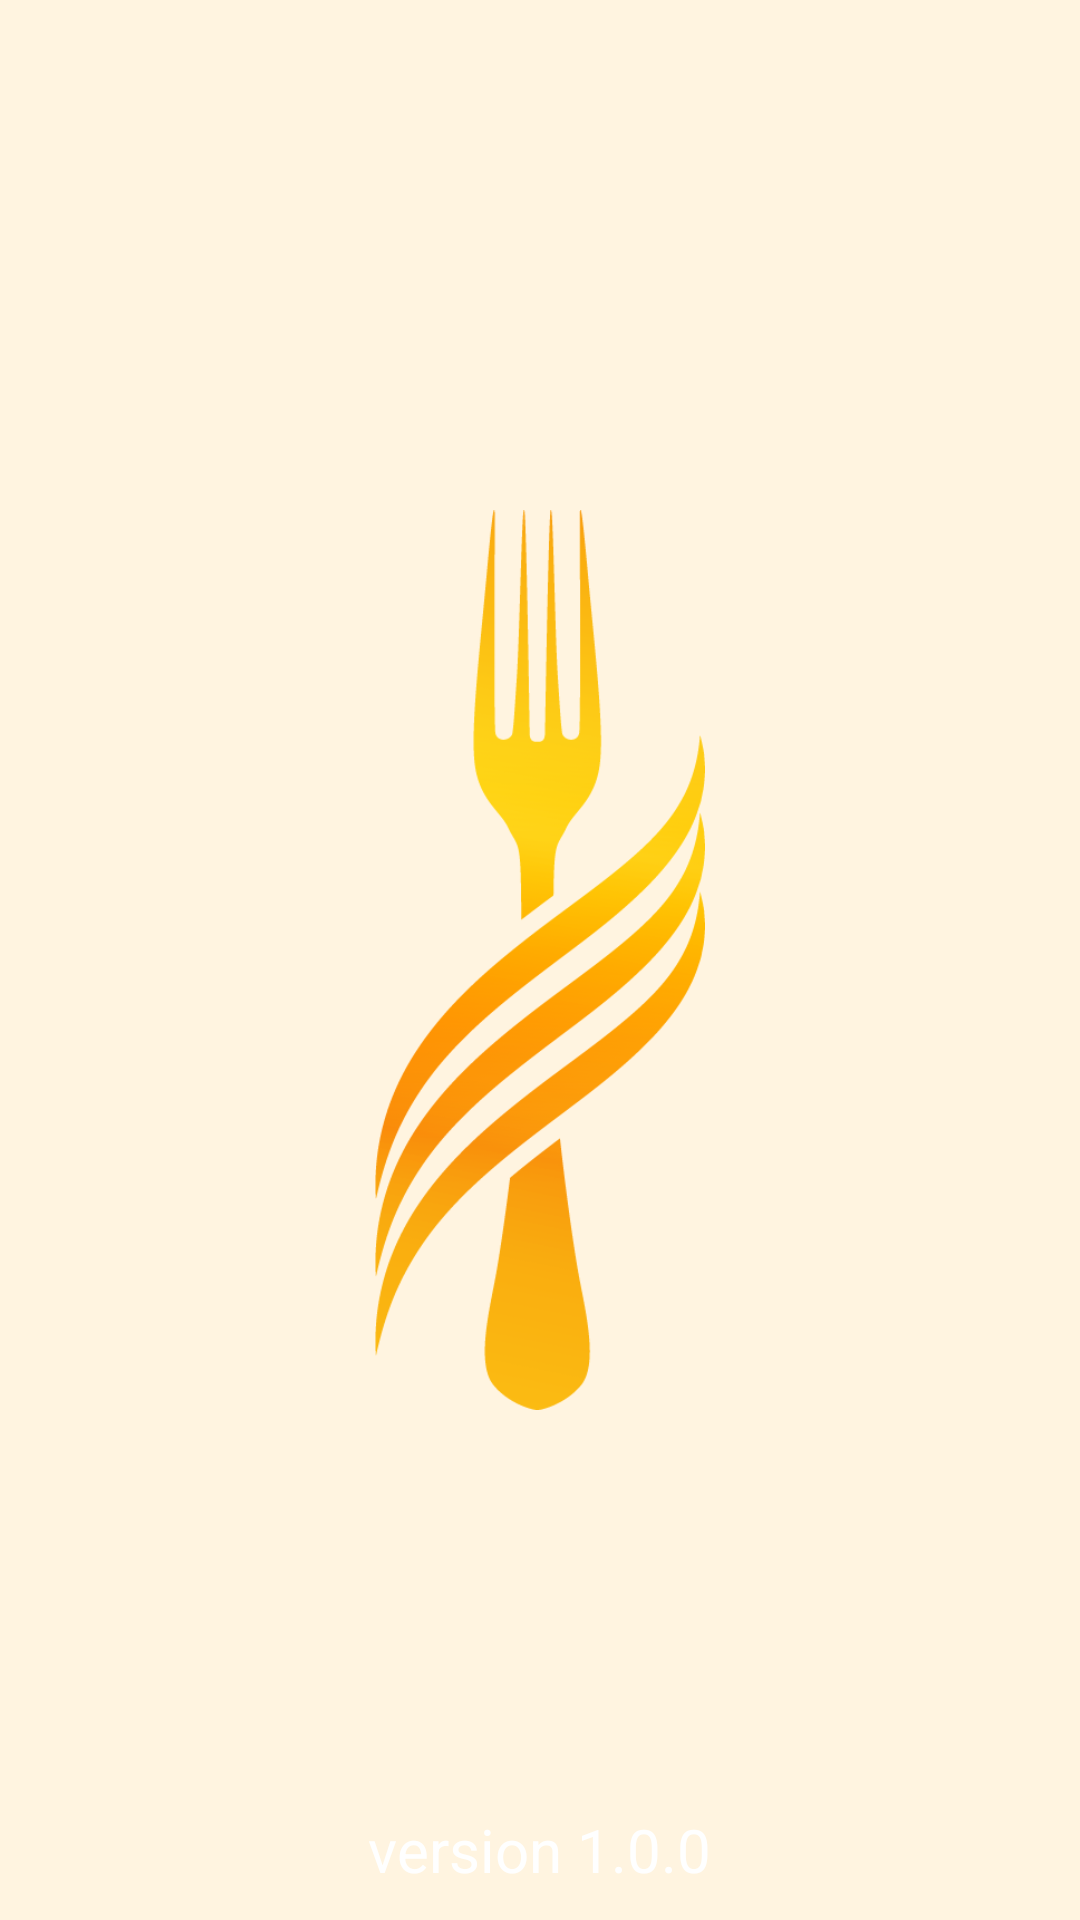

Android layout source for this screen:
<!-- AndroidManifest.xml: application theme Theme.MyApplication -->
<!-- res/layout/activity_splash.xml -->
<?xml version="1.0" encoding="utf-8"?>
<RelativeLayout xmlns:android="http://schemas.android.com/apk/res/android"
    android:layout_width="match_parent"
    android:layout_height="match_parent"
    android:background="@color/text_color1">













    <TextView
        android:layout_width="wrap_content"
        android:layout_height="wrap_content"
      android:layout_centerHorizontal="true"
        android:layout_alignParentBottom="true"
        android:layout_centerInParent="true"
        android:layout_marginStart="10dp"
        android:layout_marginTop="10dp"
        android:layout_marginEnd="10dp"
        android:layout_marginBottom="10dp"
        android:text="version 1.0.0"
        android:textColor="@color/white"
        android:textSize="20sp" />

    <ImageView
        android:id="@+id/head"
        android:layout_width="300dp"
        android:layout_height="300dp"
        android:layout_centerInParent="true"
        android:src="@drawable/logo" />



</RelativeLayout>
<!-- resources referenced by this layout -->
<resources>
  <color name="orange">#f7ad19</color>
  <color name="text_color1">#fff4e0</color>
  <color name="white">#FFFFFFFF</color>
  <!-- drawable logo: png bitmap (drawable, 32626 bytes) -->
  <style name="Theme.MyApplication" parent="Theme.MaterialComponents.DayNight.NoActionBar">
          
          <item name="colorPrimary">@color/blue_200</item>
          <item name="colorPrimaryVariant">@color/purple_700</item>
          <item name="colorOnPrimary">@color/white</item>
          
          <item name="colorSecondary">@color/teal_200</item>
          <item name="colorSecondaryVariant">@color/teal_700</item>
          <item name="colorOnSecondary">@color/black</item>
          
          <item name="android:statusBarColor">?attr/colorPrimaryVariant</item>
          
      </style>
  <color name="blue_200">#1A3B70</color>
  <color name="purple_700">@color/text_color3</color>
  <color name="teal_200">@color/orange</color>
  <color name="teal_700">@color/orange</color>
  <color name="black">#FF000000</color>
  <color name="text_color3">#1A3B70</color>
</resources>
